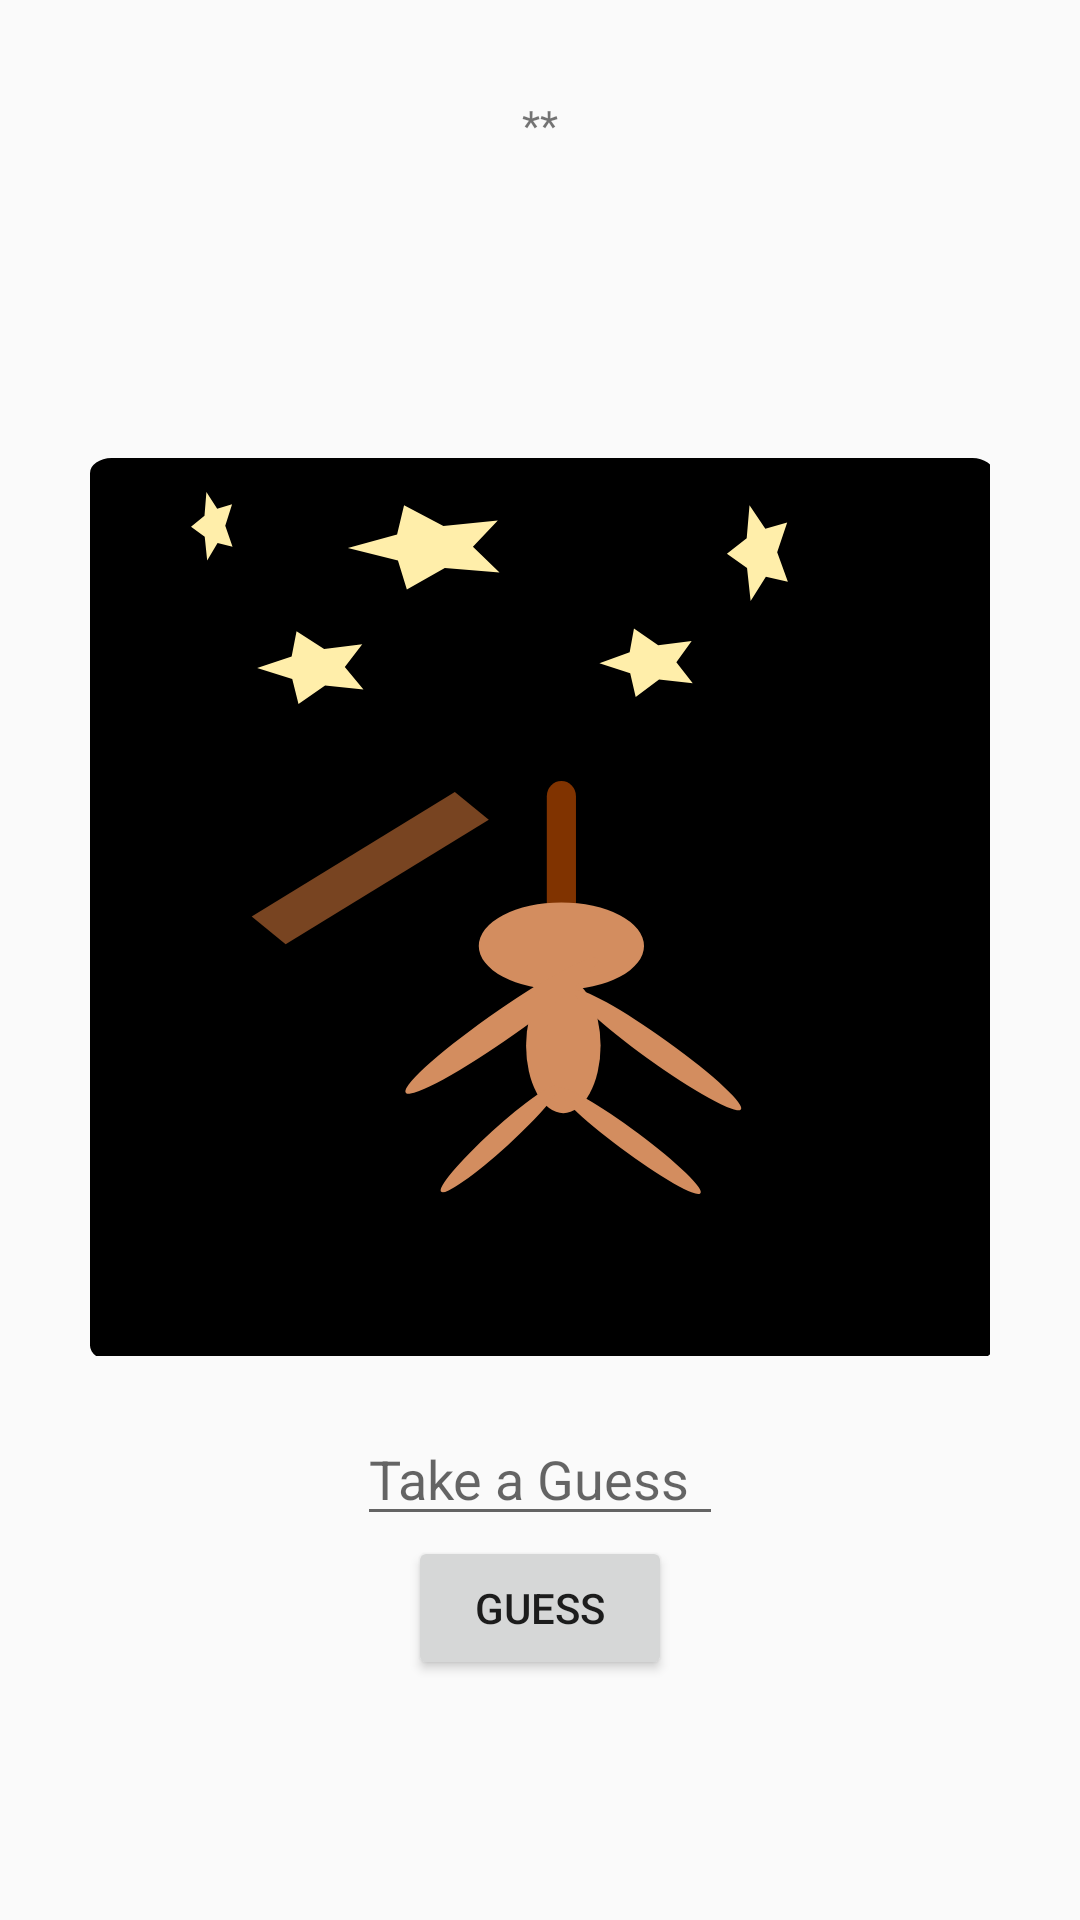

Android layout source for this screen:
<!-- AndroidManifest.xml: application theme AppTheme.NoActionBar -->
<!-- res/layout/activity_game.xml -->
<?xml version="1.0" encoding="utf-8"?>
<android.support.constraint.ConstraintLayout xmlns:android="http://schemas.android.com/apk/res/android"
    xmlns:app="http://schemas.android.com/apk/res-auto"
    xmlns:tools="http://schemas.android.com/tools"
    android:layout_width="match_parent"
    android:layout_height="match_parent"
    tools:context=".GameActivity">

    <TextView
        android:id="@+id/word"
        android:layout_width="wrap_content"
        android:layout_height="wrap_content"
        android:layout_marginStart="8dp"
        android:layout_marginLeft="8dp"
        android:layout_marginTop="32dp"
        android:layout_marginEnd="8dp"
        android:layout_marginRight="8dp"
        android:text="**"
        app:layout_constraintEnd_toEndOf="parent"
        app:layout_constraintStart_toStartOf="parent"
        app:layout_constraintTop_toTopOf="parent" />

    <Button
        android:id="@+id/GuessBtn"
        android:layout_width="wrap_content"
        android:layout_height="wrap_content"
        android:layout_marginStart="8dp"
        android:layout_marginLeft="8dp"
        android:layout_marginEnd="8dp"
        android:layout_marginRight="8dp"
        android:layout_marginBottom="80dp"
        android:text="Guess"
        app:layout_constraintBottom_toBottomOf="parent"
        app:layout_constraintEnd_toEndOf="parent"
        app:layout_constraintStart_toStartOf="parent" />

    <ImageView
        android:id="@+id/imageView"
        android:layout_width="316dp"
        android:layout_height="300dp"
        android:layout_marginStart="8dp"
        android:layout_marginLeft="8dp"
        android:layout_marginEnd="8dp"
        android:layout_marginRight="8dp"
        android:layout_marginBottom="188dp"
        app:layout_constraintBottom_toBottomOf="parent"
        app:layout_constraintEnd_toEndOf="parent"
        app:layout_constraintStart_toStartOf="parent"
        app:srcCompat="@drawable/ic_hangman" />

    <EditText
        android:id="@+id/userInput"
        android:layout_width="122dp"
        android:layout_height="wrap_content"
        android:layout_marginStart="8dp"
        android:layout_marginLeft="8dp"
        android:layout_marginEnd="8dp"
        android:layout_marginRight="8dp"
        android:layout_marginBottom="128dp"
        android:ems="10"
        android:hint="Take a Guess"
        android:maxLength="1"
        android:inputType="textPersonName"
        app:layout_constraintBottom_toBottomOf="parent"
        app:layout_constraintEnd_toEndOf="parent"
        app:layout_constraintStart_toStartOf="parent" />


    <TextView
        android:id="@+id/wrongText"
        android:layout_width="wrap_content"
        android:layout_height="wrap_content"
        android:layout_marginStart="8dp"
        android:layout_marginLeft="8dp"
        android:layout_marginTop="48dp"
        android:layout_marginEnd="8dp"
        android:layout_marginRight="8dp"
        app:layout_constraintEnd_toEndOf="parent"
        app:layout_constraintHorizontal_bias="0.111"
        app:layout_constraintStart_toStartOf="parent"
        app:layout_constraintTop_toTopOf="parent" />

</android.support.constraint.ConstraintLayout>
<!-- resources referenced by this layout -->
<resources>
  <!-- drawable ic_hangman: vector/xml drawable (drawable, 4007 chars, omitted) -->
  <style name="AppTheme.NoActionBar">
          <item name="windowActionBar">false</item>
          <item name="windowNoTitle">true</item>
      </style>
</resources>
